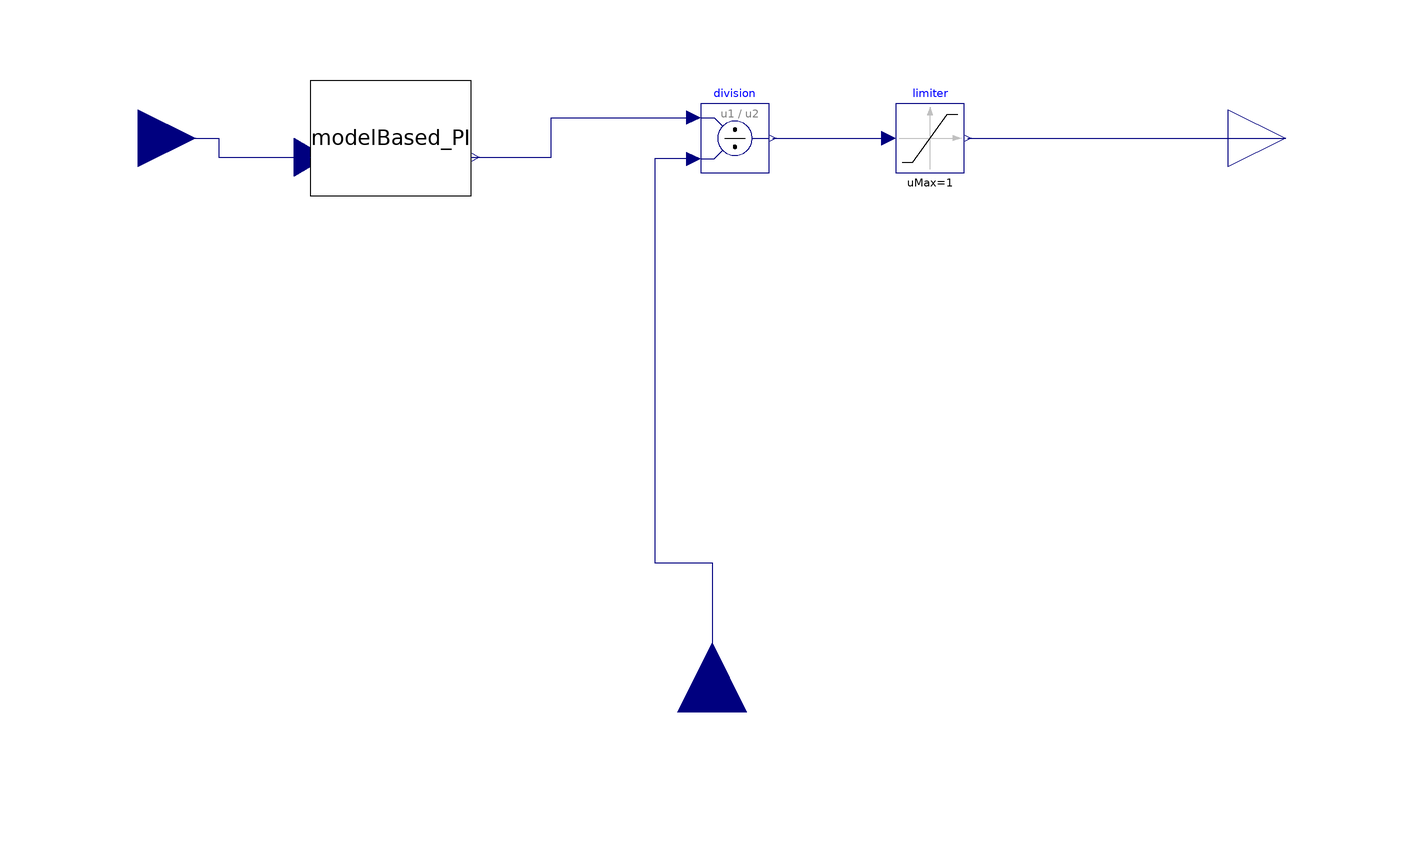

This picture is the connection diagram that the Modelica source below describes through its graphical annotations.

model ControllerModelTuning
      ModelBased_PI                 modelBased_PI
        annotation (Placement(transformation(extent={{-70,-10},{-42,10}})));
      Modelica.Blocks.Nonlinear.Limiter limiter(uMax=1, uMin=-1)
        annotation (Placement(transformation(extent={{32,-6},{44,6}})));
      Modelica.Blocks.Interfaces.RealInput Error
        annotation (Placement(transformation(extent={{-110,-10},{-90,10}})));
      Modelica.Blocks.Interfaces.RealInput Vdc2 annotation (Placement(
            transformation(
            extent={{-12,-12},{12,12}},
            rotation=90,
            origin={0,-100})));
      Modelica.Blocks.Math.Division division
        annotation (Placement(transformation(extent={{-2,-6},{10,6}})));
      Modelica.Blocks.Interfaces.RealOutput y
        annotation (Placement(transformation(extent={{90,-10},{110,10}})));
      parameter Real k=1 "PI Gain";
      parameter Modelica.SIunits.Time T=10 "PI Time Constant (T>0 required)";
    equation
      connect(division.y, limiter.u)
        annotation (Line(points={{10.6,0},{30.8,0}}, color={0,0,127}));
      connect(limiter.y, y)
        annotation (Line(points={{44.6,0},{100,0}}, color={0,0,127}));
      connect(division.u2, Vdc2) annotation (Line(points={{-3.2,-3.6},{-10,-3.6},{-10,
              -74},{0,-74},{0,-100}}, color={0,0,127}));
      connect(Error, modelBased_PI.Measurements)
        annotation (Line(points={{-100,0},{-86,0},{-86,-3.33333},{-70,-3.33333}},
                                                    color={0,0,127}));
      connect(modelBased_PI.ActuatorSignal, division.u1) annotation (Line(
            points={{-42,-3.33333},{-28,-3.33333},{-28,3.6},{-3.2,3.6}},
                                                           color={0,0,127}));
      annotation (Icon(coordinateSystem(preserveAspectRatio=false, extent={{
                -100,-100},{100,40}})),                              Diagram(
            coordinateSystem(preserveAspectRatio=false, extent={{-100,-100},{
                100,40}})));
    end ControllerModelTuning;